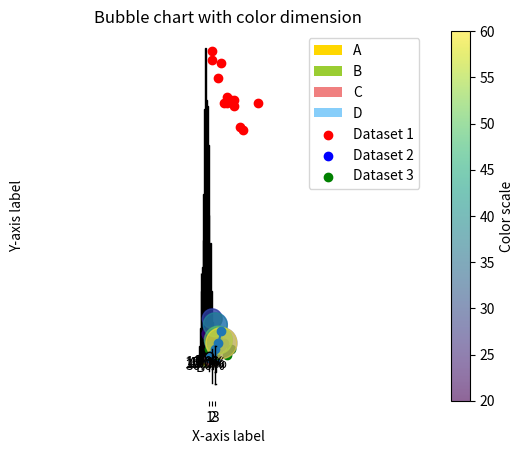
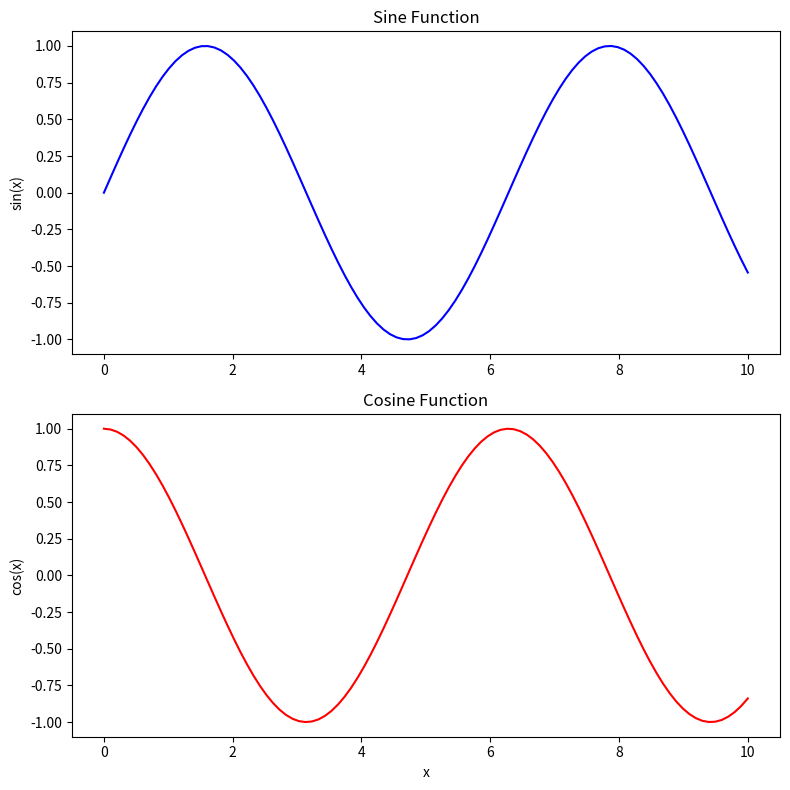

These charts were generated, in order, by the following Python code:
# -*- coding: utf-8 -*-
"""Program6.ipynb

Automatically generated by Colab.

Original file is located at
    https://colab.research.google.com/<link-removed>
"""

import matplotlib.pyplot as plt
x=[1,2,3,4,5]
y=[2,3,5,7,11]
plt.plot(x,y,marker='o')
plt.title('Line Plot')
plt.xlabel('X-axis')
plt.ylabel('Y-axis')
plt.show()

categories=['A','B','C','D','E']
values=[4,7,1,8,5]
plt.bar(categories,values)
plt.xlabel('Categories')
plt.ylabel('Values')
plt.title('Simple Bar Plot')
plt.show()

categories=['A','B','C','D']
values=[5,7,3,8]
plt.bar(categories,values,color='purple')
plt.xlabel('Categories')
plt.ylabel('Values')
plt.title('Simple Bar Plot')
plt.show()

import numpy as np
data=np.random.randn(1000)
plt.hist(data,bins=30,color='blue',edgecolor='black')
plt.title('Histogram')
plt.xlabel('Value')
plt.ylabel('Frequency')
plt.show()

x=[5,7,8,7,2,17,2,9,4,11,12,9,6]
y=[99,86,87,88,100,86,103,87,94,78,77,85,86]
plt.scatter(x,y,color='red')
plt.title('Scatter Plot')
plt.xlabel('X-axis')
plt.ylabel('Y-axis')
plt.show()

sizes=[15,30,45,10]
labels=['A','B','C','D']
colors=['gold','yellowgreen','lightcoral','lightskyblue']
plt.pie(sizes,labels=labels,colors=colors,autopct='%1.1f%%',shadow=True,startangle=140)
plt.title('Pie Chart')
plt.axis('equal')
plt.show()

data=[np.random.normal(0,std,100) for std in range(1,4)]
plt.boxplot(data)
plt.title('Simple box plot')
plt.xlabel('Values')
plt.ylabel('Data Sets')
plt.show()

x1=[1,2,3,4,5]
y1=[2,3,4,5,6]
x2=[2,3,4,5,6]
y2=[3,4,5,6,7]
x3=[1,3,4,7,8]
y3=[5,3,8,3,5]
plt.scatter(x1,y1,color='red',label='Dataset 1')
plt.scatter(x2,y2,color='blue',label='Dataset 2')
plt.scatter(x3,y3,color='green',label='Dataset 3')
plt.xlabel('X-axis label')
plt.ylabel('Y-axis label')
plt.title('Multiple scatter plots')
plt.legend()
plt.show()

x=[1,2,3,4,5]
y=[10,15,13,8,7]
sizes=[100,200,300,400,500]
plt.scatter(x,y,s=sizes,alpha=0.5,c='blue')
plt.xlabel('X-axis label')
plt.ylabel('Y-axis label')
plt.title('Bubble chart example')
plt.show()

x=[1,2,3,4,5]
y=[10,15,13,8,7]
sizes=[100,200,300,400,500]
colors=[20,30,40,50,60]
plt.scatter(x,y,s=sizes,c=colors,alpha=0.6,cmap='viridis')
plt.colorbar(label='Color scale')
plt.xlabel('X-axis label')
plt.ylabel('Y-axis label')
plt.title('Bubble chart with color dimension')
plt.show()

x=np.linspace(0,10,100)
y1=np.sin(x)
y2=np.cos(x)
fig,axs=plt.subplots(2,1,figsize=(8,8))
axs[0].plot(x,y1,'b')
axs[0].set_title('Sine Function')
axs[0].set_ylabel('sin(x)')
axs[1].plot(x,y2,'r')
axs[1].set_title('Cosine Function')
axs[1].set_ylabel('cos(x)')
axs[1].set_xlabel('x')
plt.tight_layout()
plt.show()